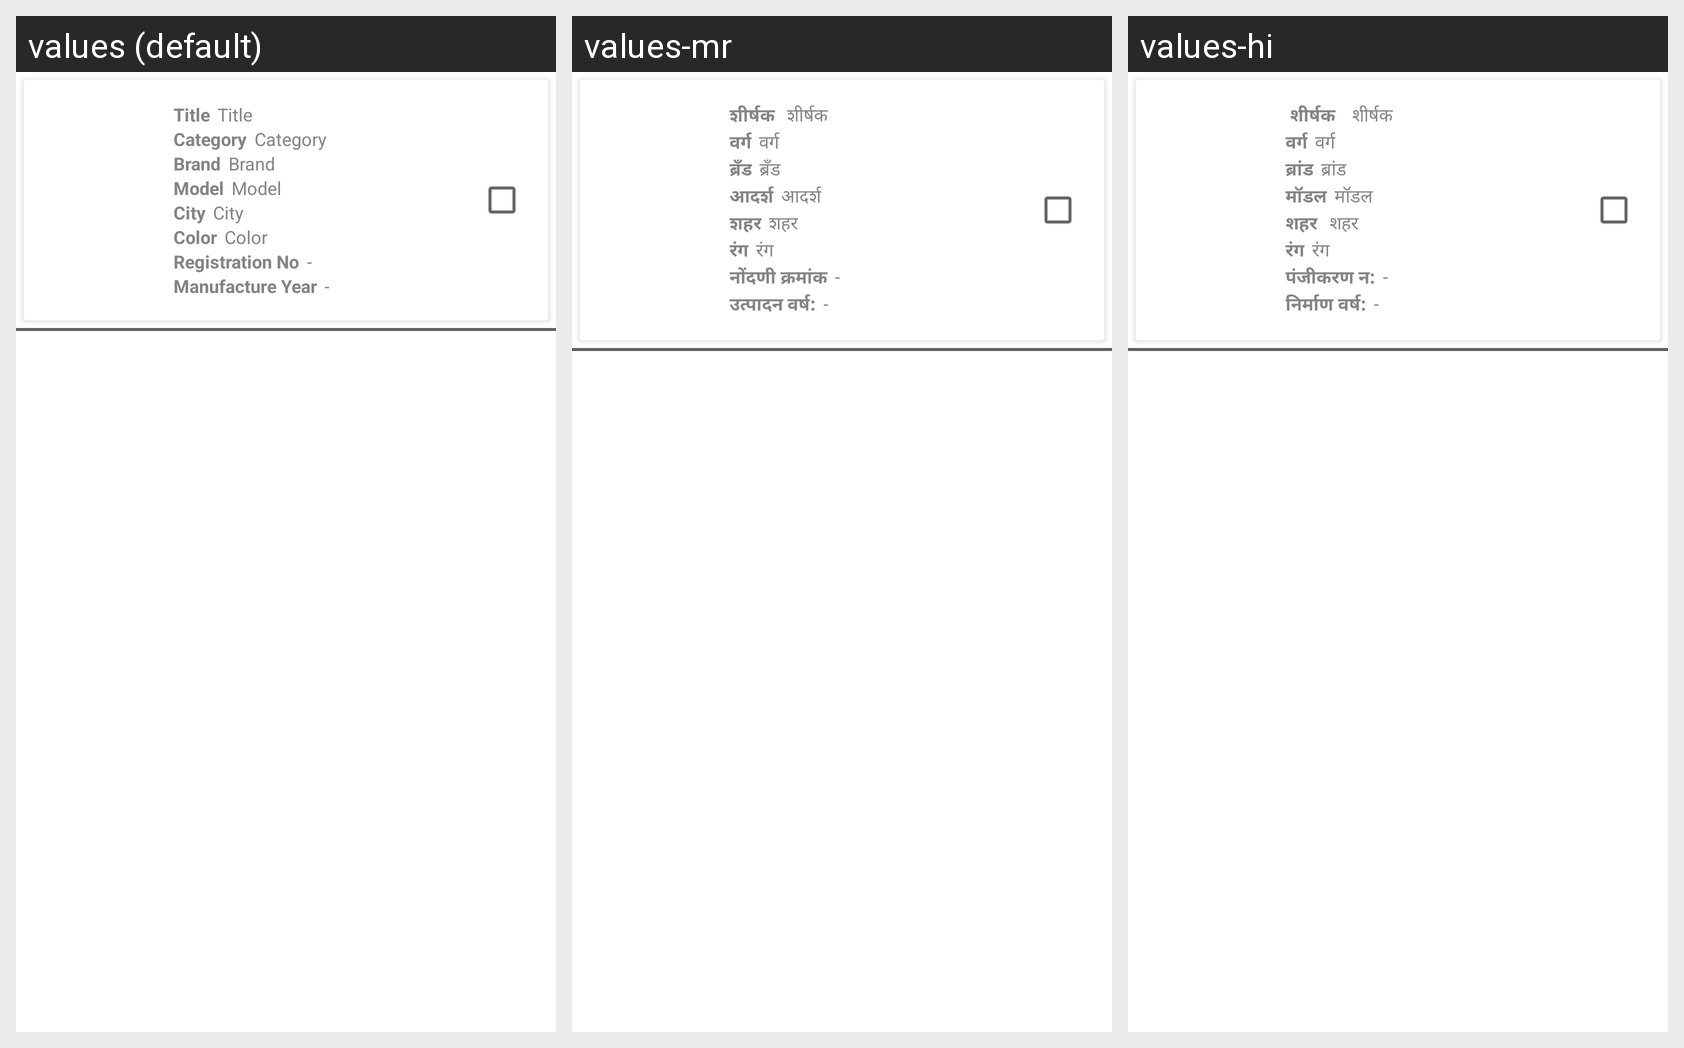

Strings drawn on this Android screen and how each of the app's shown locales translates them:
Android screen res/layout/adapter_auction_vehicles.xml rendered under 3 locales, left to right: values (default), values-mr, values-hi. Device: Nexus 5 (rendered at 1080×1920; each locale shown at half size, 540×960, under a caption strip naming it); theme AppTheme.
Strings drawn on this screen, with the default value and each locale's value (text and hints the layout hard-codes, and strings that could not be matched under every locale, appear in the picture but are not listed):

title
  values: Title
  values-mr: शीर्षक 
  values-hi:  शीर्षक 

category
  values: Category
  values-mr: वर्ग
  values-hi: वर्ग

brand
  values: Brand
  values-mr: ब्रँड
  values-hi: ब्रांड

model
  values: Model
  values-mr: आदर्श
  values-hi: मॉडल

city
  values: City
  values-mr: शहर
  values-hi: शहर 

color
  values: Color
  values-mr: रंग
  values-hi: रंग

registration_no
  values: Registration No
  values-mr: नोंदणी क्रमांक
  values-hi: पंजीकरण न:

manufacture_year
  values: Manufacture Year
  values-mr: उत्पादन वर्ष:
  values-hi: निर्माण वर्ष:
